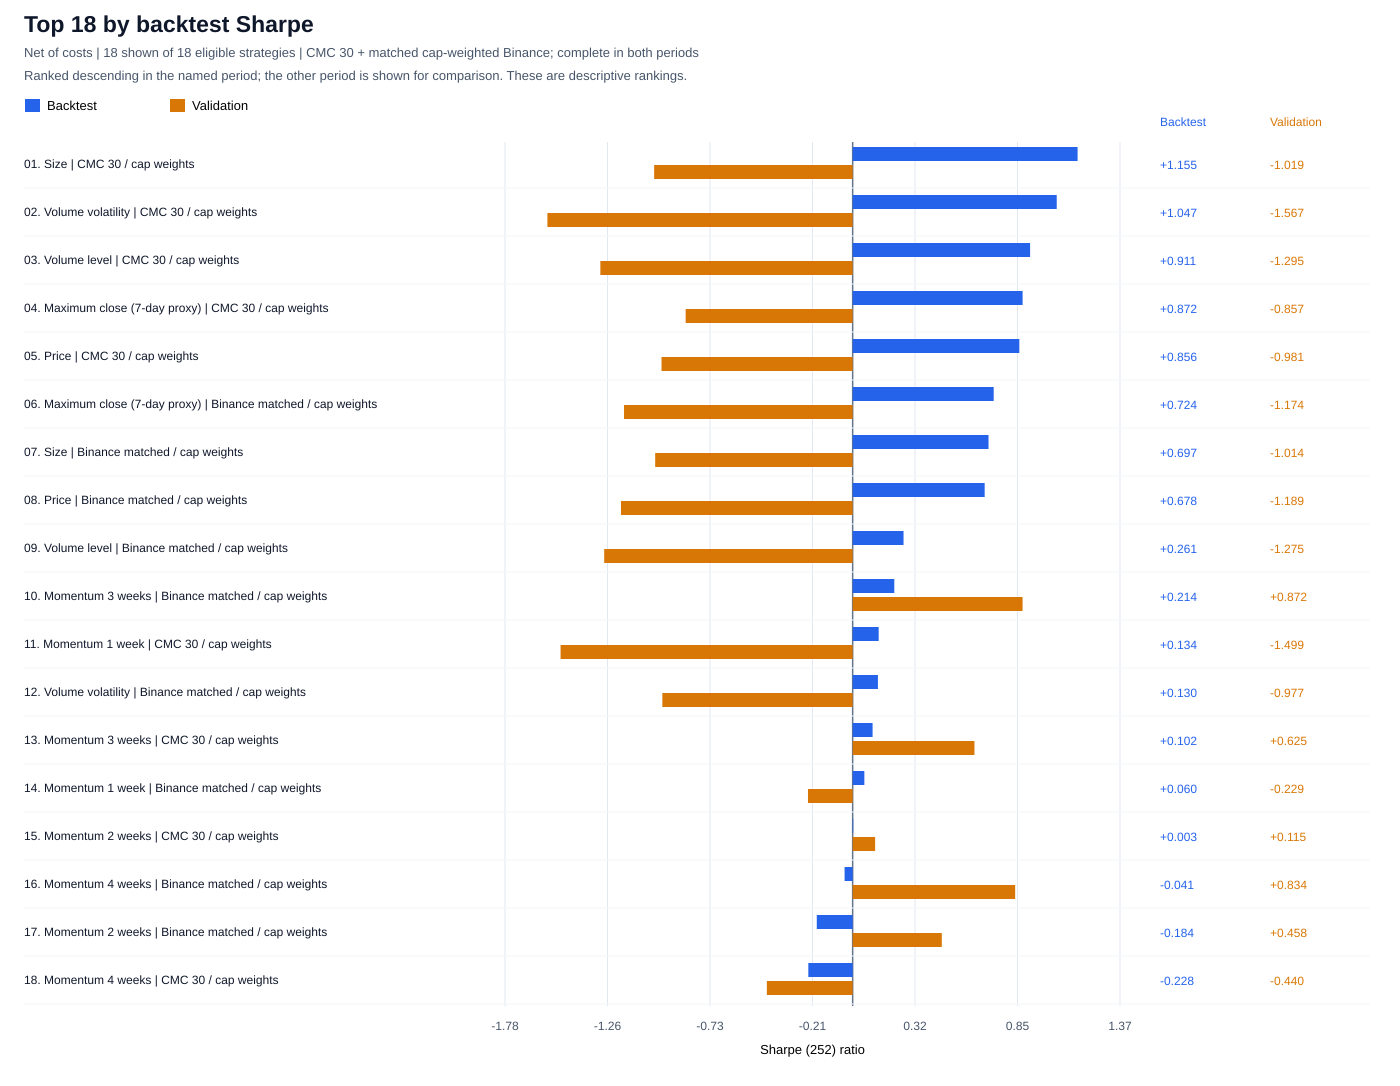

Values plotted in this chart, from the file beside it:
Experiment, Strategy, Rank, Backtest, Validation, Backtest status, Validation status
cmc_30_cap, size, 1, 1.155, -1.019, complete, complete
cmc_30_cap, volume_volatility, 2, 1.047, -1.567, complete, complete
cmc_30_cap, dollar_volume, 3, 0.9108, -1.295, complete, complete
cmc_30_cap, max_price, 4, 0.8723, -0.8572, complete, complete
cmc_30_cap, price, 5, 0.8555, -0.981, complete, complete
binance_matched_cap, max_price, 6, 0.7239, -1.174, complete, complete
binance_matched_cap, size, 7, 0.6974, -1.014, complete, complete
binance_matched_cap, price, 8, 0.6776, -1.189, complete, complete
binance_matched_cap, dollar_volume, 9, 0.2611, -1.275, complete, complete
binance_matched_cap, mom_3w, 10, 0.2137, 0.8722, complete, complete
cmc_30_cap, mom_1w, 11, 0.1336, -1.499, complete, complete
binance_matched_cap, volume_volatility, 12, 0.1297, -0.9768, complete, complete
cmc_30_cap, mom_3w, 13, 0.1023, 0.6251, complete, complete
binance_matched_cap, mom_1w, 14, 0.06, -0.2294, complete, complete
cmc_30_cap, mom_2w, 15, 0.00306, 0.1153, complete, complete
binance_matched_cap, mom_4w, 16, -0.04143, 0.8341, complete, complete
binance_matched_cap, mom_2w, 17, -0.1841, 0.4575, complete, complete
cmc_30_cap, mom_4w, 18, -0.2276, -0.4404, complete, complete
